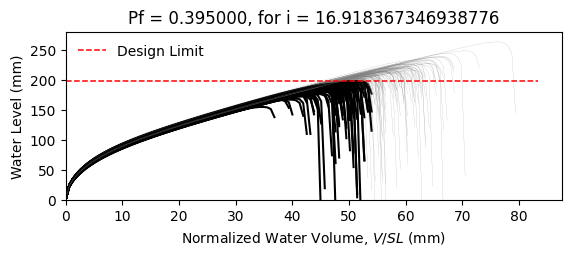

Data behind this chart, as committed beside it:
W8X18, L = 360.0 in, slope = 0.020833333333333332 in/in, dead load = 6.944444444444444e-05 kip/in…
zwlim AISC Appendix 2, zwlim DAMP, zwlim Proposed for ASCE 7, zwlim Neglect Ponding, dhnom Denver, dhnom New York, dhnom New Orleans, dh Denver, dh New York, dh New Orleans, dmax
6.663, 5.007, 5.883, 8.96, 0.5225, 0.5225, 0.5225, 3.333, 3.333, 3.333, 8.331, Safe, 
6.663, 5.007, 5.883, 8.96, 0.5225, 0.5225, 0.5225, 3.333, 3.333, 3.333, 7.563, Fail, 
6.663, 5.007, 5.883, 8.96, 0.5225, 0.5225, 0.5225, 3.333, 3.333, 3.333, 7.5, Fail, 
6.663, 5.007, 5.883, 8.96, 0.5225, 0.5225, 0.5225, 3.333, 3.333, 3.333, 8.683, Safe, 
6.663, 5.007, 5.883, 8.96, 0.5225, 0.5225, 0.5225, 3.333, 3.333, 3.333, 6.942, Fail, 
6.663, 5.007, 5.883, 8.96, 0.5225, 0.5225, 0.5225, 3.333, 3.333, 3.333, 10.36, Safe, 
6.663, 5.007, 5.883, 8.96, 0.5225, 0.5225, 0.5225, 3.333, 3.333, 3.333, 7.98, Safe, 
6.663, 5.007, 5.883, 8.96, 0.5225, 0.5225, 0.5225, 3.333, 3.333, 3.333, 7.309, Fail, 
6.663, 5.007, 5.883, 8.96, 0.5225, 0.5225, 0.5225, 3.333, 3.333, 3.333, 8.358, Safe, 
6.663, 5.007, 5.883, 8.96, 0.5225, 0.5225, 0.5225, 3.333, 3.333, 3.333, 7.834, Safe, 
6.663, 5.007, 5.883, 8.96, 0.5225, 0.5225, 0.5225, 3.333, 3.333, 3.333, 6.791, Fail, 
6.663, 5.007, 5.883, 8.96, 0.5225, 0.5225, 0.5225, 3.333, 3.333, 3.333, 6.661, Fail, 
6.663, 5.007, 5.883, 8.96, 0.5225, 0.5225, 0.5225, 3.333, 3.333, 3.333, 8.635, Safe, 
6.663, 5.007, 5.883, 8.96, 0.5225, 0.5225, 0.5225, 3.333, 3.333, 3.333, 7.49, Fail, 
6.663, 5.007, 5.883, 8.96, 0.5225, 0.5225, 0.5225, 3.333, 3.333, 3.333, 8.427, Safe, 
6.663, 5.007, 5.883, 8.96, 0.5225, 0.5225, 0.5225, 3.333, 3.333, 3.333, 7.835, Safe, 
6.663, 5.007, 5.883, 8.96, 0.5225, 0.5225, 0.5225, 3.333, 3.333, 3.333, 8.094, Safe, 
6.663, 5.007, 5.883, 8.96, 0.5225, 0.5225, 0.5225, 3.333, 3.333, 3.333, 8.889, Safe, 
6.663, 5.007, 5.883, 8.96, 0.5225, 0.5225, 0.5225, 3.333, 3.333, 3.333, 7.36, Fail, 
6.663, 5.007, 5.883, 8.96, 0.5225, 0.5225, 0.5225, 3.333, 3.333, 3.333, 7.843, Safe, 
6.663, 5.007, 5.883, 8.96, 0.5225, 0.5225, 0.5225, 3.333, 3.333, 3.333, 7.203, Fail, 
6.663, 5.007, 5.883, 8.96, 0.5225, 0.5225, 0.5225, 3.333, 3.333, 3.333, 8.487, Safe, 
6.663, 5.007, 5.883, 8.96, 0.5225, 0.5225, 0.5225, 3.333, 3.333, 3.333, 8.332, Safe, 
6.663, 5.007, 5.883, 8.96, 0.5225, 0.5225, 0.5225, 3.333, 3.333, 3.333, 7.96, Safe, 
6.663, 5.007, 5.883, 8.96, 0.5225, 0.5225, 0.5225, 3.333, 3.333, 3.333, 7.788, Fail, 
6.663, 5.007, 5.883, 8.96, 0.5225, 0.5225, 0.5225, 3.333, 3.333, 3.333, 6.951, Fail, 
6.663, 5.007, 5.883, 8.96, 0.5225, 0.5225, 0.5225, 3.333, 3.333, 3.333, 8.435, Safe, 
6.663, 5.007, 5.883, 8.96, 0.5225, 0.5225, 0.5225, 3.333, 3.333, 3.333, 7.927, Safe, 
6.663, 5.007, 5.883, 8.96, 0.5225, 0.5225, 0.5225, 3.333, 3.333, 3.333, 7.427, Fail, 
6.663, 5.007, 5.883, 8.96, 0.5225, 0.5225, 0.5225, 3.333, 3.333, 3.333, 8.848, Safe, 
6.663, 5.007, 5.883, 8.96, 0.5225, 0.5225, 0.5225, 3.333, 3.333, 3.333, 8.395, Safe, 
6.663, 5.007, 5.883, 8.96, 0.5225, 0.5225, 0.5225, 3.333, 3.333, 3.333, 8.186, Safe, 
6.663, 5.007, 5.883, 8.96, 0.5225, 0.5225, 0.5225, 3.333, 3.333, 3.333, 7.576, Fail, 
6.663, 5.007, 5.883, 8.96, 0.5225, 0.5225, 0.5225, 3.333, 3.333, 3.333, 8.866, Safe, 
6.663, 5.007, 5.883, 8.96, 0.5225, 0.5225, 0.5225, 3.333, 3.333, 3.333, 8.417, Safe, 
6.663, 5.007, 5.883, 8.96, 0.5225, 0.5225, 0.5225, 3.333, 3.333, 3.333, 7.357, Fail, 
6.663, 5.007, 5.883, 8.96, 0.5225, 0.5225, 0.5225, 3.333, 3.333, 3.333, 8.058, Safe, 
6.663, 5.007, 5.883, 8.96, 0.5225, 0.5225, 0.5225, 3.333, 3.333, 3.333, 8.424, Safe, 
6.663, 5.007, 5.883, 8.96, 0.5225, 0.5225, 0.5225, 3.333, 3.333, 3.333, 8.77, Safe, 
6.663, 5.007, 5.883, 8.96, 0.5225, 0.5225, 0.5225, 3.333, 3.333, 3.333, 6.88, Fail, 
6.663, 5.007, 5.883, 8.96, 0.5225, 0.5225, 0.5225, 3.333, 3.333, 3.333, 9.142, Safe, 
6.663, 5.007, 5.883, 8.96, 0.5225, 0.5225, 0.5225, 3.333, 3.333, 3.333, 7.717, Fail, 
6.663, 5.007, 5.883, 8.96, 0.5225, 0.5225, 0.5225, 3.333, 3.333, 3.333, 7.779, Fail, 
6.663, 5.007, 5.883, 8.96, 0.5225, 0.5225, 0.5225, 3.333, 3.333, 3.333, 7.948, Safe, 
6.663, 5.007, 5.883, 8.96, 0.5225, 0.5225, 0.5225, 3.333, 3.333, 3.333, 8.66, Safe, 
6.663, 5.007, 5.883, 8.96, 0.5225, 0.5225, 0.5225, 3.333, 3.333, 3.333, 7.055, Fail, 
6.663, 5.007, 5.883, 8.96, 0.5225, 0.5225, 0.5225, 3.333, 3.333, 3.333, 8.093, Safe, 
6.663, 5.007, 5.883, 8.96, 0.5225, 0.5225, 0.5225, 3.333, 3.333, 3.333, 7.355, Fail, 
6.663, 5.007, 5.883, 8.96, 0.5225, 0.5225, 0.5225, 3.333, 3.333, 3.333, 8.019, Safe, 
6.663, 5.007, 5.883, 8.96, 0.5225, 0.5225, 0.5225, 3.333, 3.333, 3.333, 7.365, Fail, 
6.663, 5.007, 5.883, 8.96, 0.5225, 0.5225, 0.5225, 3.333, 3.333, 3.333, 8.439, Safe, 
6.663, 5.007, 5.883, 8.96, 0.5225, 0.5225, 0.5225, 3.333, 3.333, 3.333, 6.587, Fail, 
6.663, 5.007, 5.883, 8.96, 0.5225, 0.5225, 0.5225, 3.333, 3.333, 3.333, 8.139, Safe, 
6.663, 5.007, 5.883, 8.96, 0.5225, 0.5225, 0.5225, 3.333, 3.333, 3.333, 7.558, Fail, 
6.663, 5.007, 5.883, 8.96, 0.5225, 0.5225, 0.5225, 3.333, 3.333, 3.333, 9.073, Safe, 
6.663, 5.007, 5.883, 8.96, 0.5225, 0.5225, 0.5225, 3.333, 3.333, 3.333, 7.269, Fail, 
6.663, 5.007, 5.883, 8.96, 0.5225, 0.5225, 0.5225, 3.333, 3.333, 3.333, 7.795, Fail, 
6.663, 5.007, 5.883, 8.96, 0.5225, 0.5225, 0.5225, 3.333, 3.333, 3.333, 7.374, Fail, 
6.663, 5.007, 5.883, 8.96, 0.5225, 0.5225, 0.5225, 3.333, 3.333, 3.333, 7.065, Fail, 
... 142 more rows
